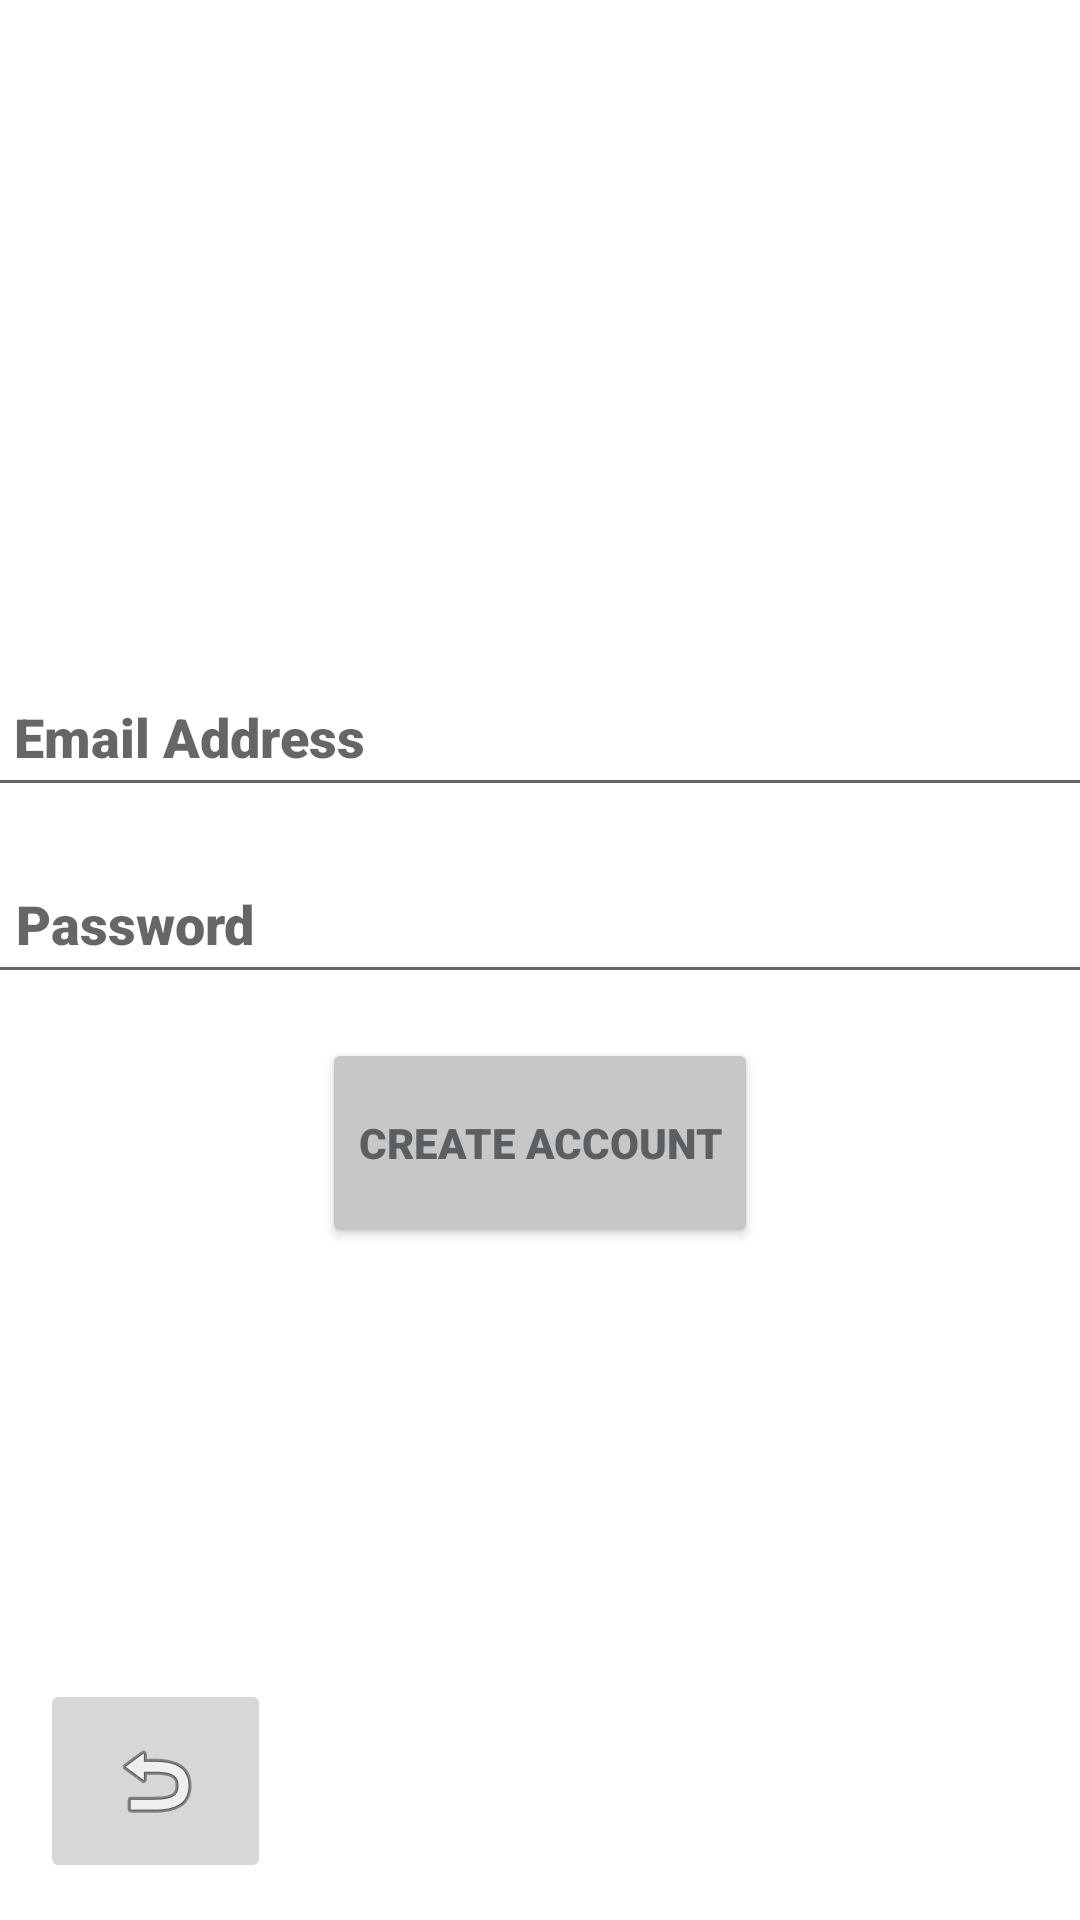

The Android layout XML behind this screen, and the referenced resources:
<!-- AndroidManifest.xml: application theme Theme.MoneyPlanner -->
<!-- res/layout/activity_sign_up.xml -->
<?xml version="1.0" encoding="utf-8"?>
<androidx.constraintlayout.widget.ConstraintLayout xmlns:android="http://schemas.android.com/apk/res/android"
    xmlns:app="http://schemas.android.com/apk/res-auto"
    xmlns:tools="http://schemas.android.com/tools"
    android:layout_width="match_parent"
    android:layout_height="match_parent"
    tools:context=".SignUpActivity"
    >

    <EditText
        android:id="@+id/signUpActivityEmail"
        android:layout_width="380dp"
        android:layout_height="50dp"
        android:layout_marginLeft="20dp"
        android:layout_marginRight="20dp"
        android:ems="10"
        android:fontFamily="sans-serif-black"
        android:hint="@string/email_address"
        android:inputType="text"
        android:minHeight="48dp"
        android:paddingLeft="15dp"
        app:layout_constraintBottom_toBottomOf="parent"
        app:layout_constraintEnd_toEndOf="parent"
        app:layout_constraintHorizontal_bias="0.516"
        app:layout_constraintStart_toStartOf="parent"
        app:layout_constraintTop_toTopOf="parent"
        app:layout_constraintVertical_bias="0.371" />

    <EditText
        android:id="@+id/signUpActivityPassword"
        android:layout_width="380dp"
        android:layout_height="50dp"
        android:layout_marginLeft="20dp"
        android:layout_marginRight="20dp"
        android:ems="10"
        android:fontFamily="sans-serif-black"
        android:hint="@string/password"
        android:inputType="textPassword"
        android:minHeight="48dp"
        android:paddingLeft="15dp"
        app:layout_constraintBottom_toBottomOf="parent"
        app:layout_constraintEnd_toEndOf="parent"
        app:layout_constraintStart_toStartOf="parent"
        app:layout_constraintTop_toTopOf="parent"
        app:layout_constraintVertical_bias="0.477" />

    <Button
        android:id="@+id/signUpActivitySignUpBtn"
        android:layout_width="wrap_content"
        android:layout_height="70dp"
        android:backgroundTint="@color/material_dynamic_neutral80"
        android:fontFamily="sans-serif-black"
        android:text="@string/create_account"
        android:textColor="@color/material_dynamic_neutral40"
        app:cornerRadius="15dp"
        app:layout_constraintBottom_toBottomOf="parent"
        app:layout_constraintEnd_toEndOf="parent"
        app:layout_constraintStart_toStartOf="parent"
        app:layout_constraintTop_toBottomOf="@+id/signUpActivityPassword"
        app:layout_constraintVertical_bias="0.062"
         />

    <ImageButton
        android:id="@+id/goBackBtn"
        android:layout_width="77dp"
        android:layout_height="68dp"
        app:layout_constraintBottom_toBottomOf="parent"
        app:layout_constraintEnd_toEndOf="parent"
        app:layout_constraintHorizontal_bias="0.047"
        app:layout_constraintStart_toStartOf="parent"
        app:layout_constraintTop_toBottomOf="@+id/signUpActivitySignUpBtn"
        app:layout_constraintVertical_bias="0.92"
        app:srcCompat="@android:drawable/ic_menu_revert" />

</androidx.constraintlayout.widget.ConstraintLayout>
<!-- resources referenced by this layout -->
<resources>
  <string name="create_account">Create Account</string>
  <string name="email_address">Email Address</string>
  <string name="password">Password</string>
  <style name="Theme.MoneyPlanner" parent="Theme.MaterialComponents.DayNight.DarkActionBar">
          
          <item name="colorPrimary">@color/purple_500</item>
          <item name="colorPrimaryVariant">@color/purple_700</item>
          <item name="colorOnPrimary">@color/white</item>
          
          <item name="colorSecondary">@color/teal_200</item>
          <item name="colorSecondaryVariant">@color/teal_700</item>
          <item name="colorOnSecondary">@color/black</item>
          
          <item name="android:statusBarColor">?attr/colorPrimaryVariant</item>
          
      </style>
  <!-- not gathered from this repository: default colours our renderer supplied (Android Studio template values) -->
  <color name="purple_500">#FF6200EE</color>
  <color name="purple_700">#FF3700B3</color>
  <color name="teal_200">#FF03DAC5</color>
  <color name="teal_700">#FF018786</color>
  <color name="black">#FF000000</color>
  <color name="white">#FFFFFFFF</color>
</resources>
